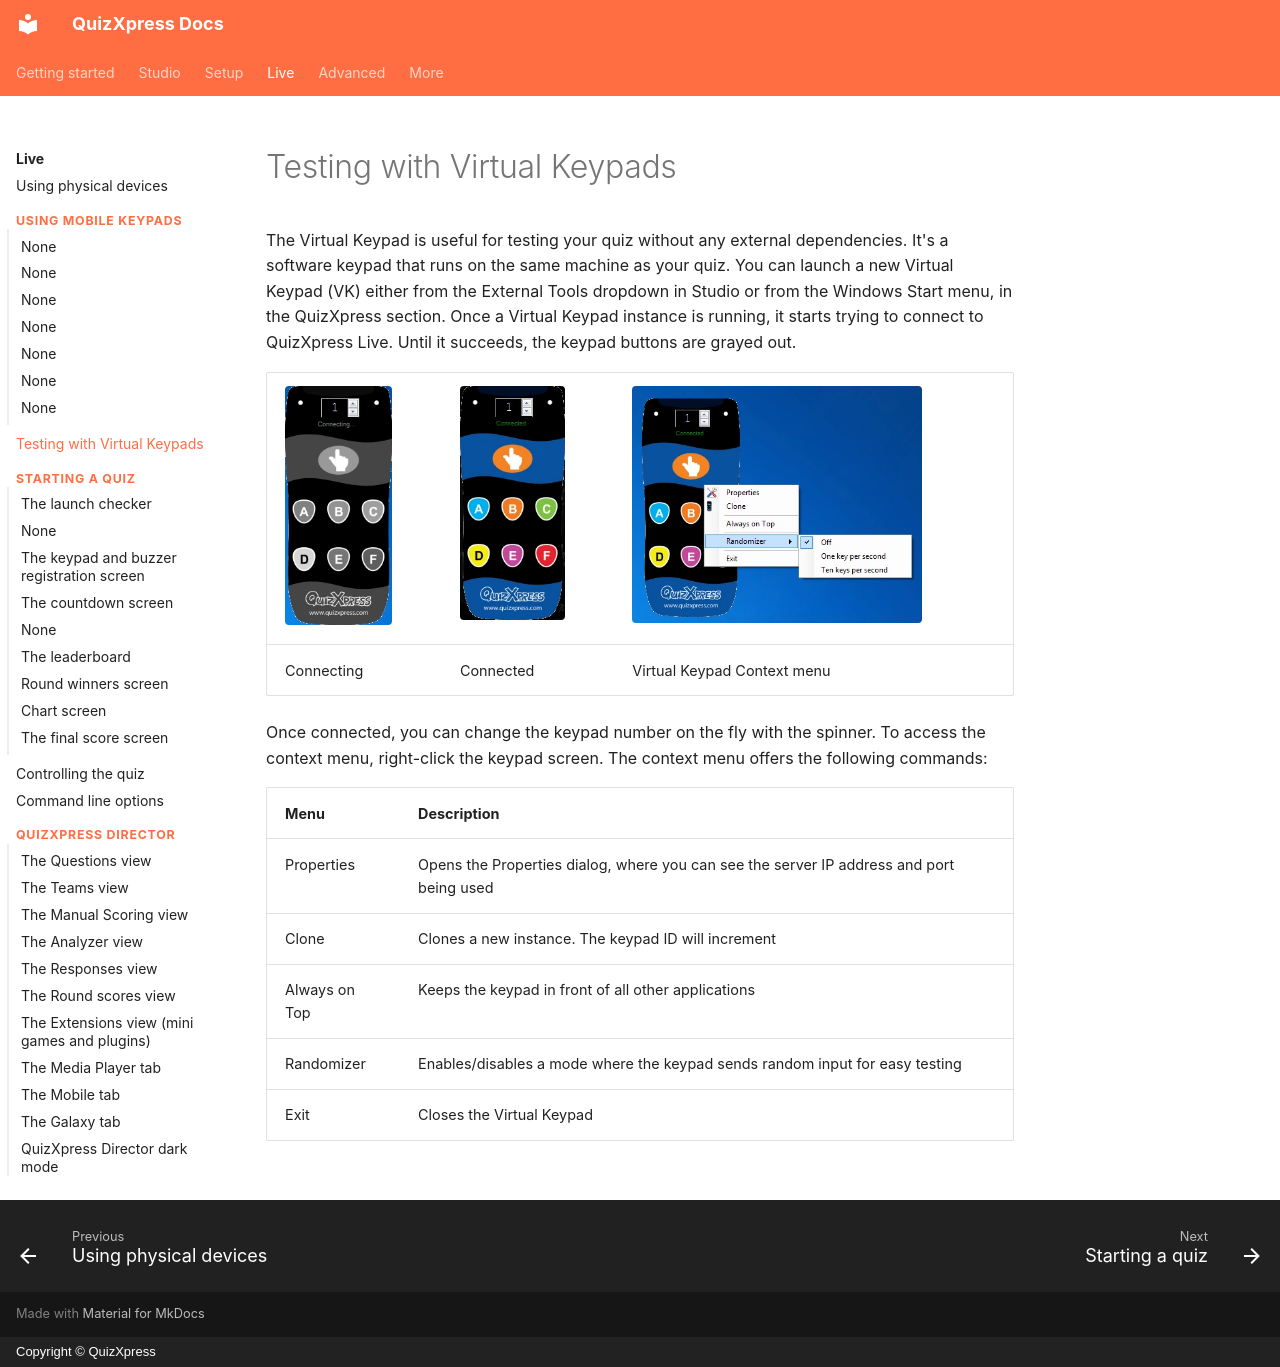

repository: gameshowcrew/quizxpress-docs · page: live/testing-with-virtual-keypads/index.html · generator: mkdocs · copyright: Copyright © QuizXpress

# Testing with Virtual Keypads

The Virtual Keypad is useful for testing your quiz without any external dependencies. It's a software keypad that runs on the same machine as your quiz. You can launch a new Virtual Keypad (VK) either from the External Tools dropdown in Studio or from the Windows Start menu, in the QuizXpress section. Once a Virtual Keypad instance is running, it starts trying to connect to QuizXpress Live. Until it succeeds, the keypad buttons are grayed out.

| ![](../assets/images/image398.webp){ width="107" loading=lazy } | ![](../assets/images/image399.webp){ width="105" loading=lazy } | ![](../assets/images/image400.webp){ width="290" loading=lazy } |
|---------------------------------------------------------------------------------|---------------------------------------------------------------------------------|--------------------------------------------------------------------------------|
| Connecting                                                                      | Connected                                                                       | Virtual Keypad Context menu                                                    |

Once connected, you can change the keypad number on the fly with the spinner. To access the context menu, right-click the keypad screen. The context menu offers the following commands:

| Menu          | Description                                                                              |
|---------------|------------------------------------------------------------------------------------------|
| Properties    | Opens the Properties dialog, where you can see the server IP address and port being used |
| Clone         | Clones a new instance. The keypad ID will increment                                      |
| Always on Top | Keeps the keypad in front of all other applications                                      |
| Randomizer    | Enables/disables a mode where the keypad sends random input for easy testing             |
| Exit          | Closes the Virtual Keypad                                                                |
